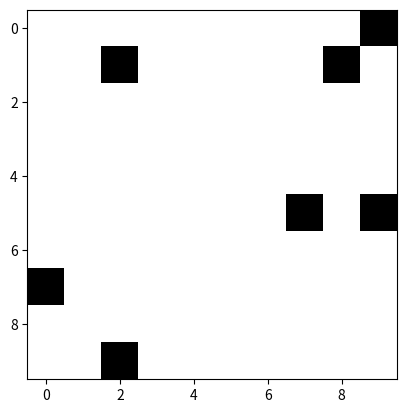

This figure's Python source:
import numpy as np
import matplotlib.pyplot as plt
import random

# probability of busy
p = 0.1

GRID_SIZE = 10

COLOR_WHITE = 0
COLOR_BLACK = 1

BUSY = COLOR_BLACK
EMPTY = COLOR_WHITE

grid = np.zeros((GRID_SIZE, GRID_SIZE), int)
for i in range(GRID_SIZE):
    for j in range(GRID_SIZE):
        grid[i][j] = BUSY if random.random() <= p else EMPTY

plt.imshow(grid, cmap='binary', vmin=COLOR_WHITE, vmax=COLOR_BLACK)
plt.show()
